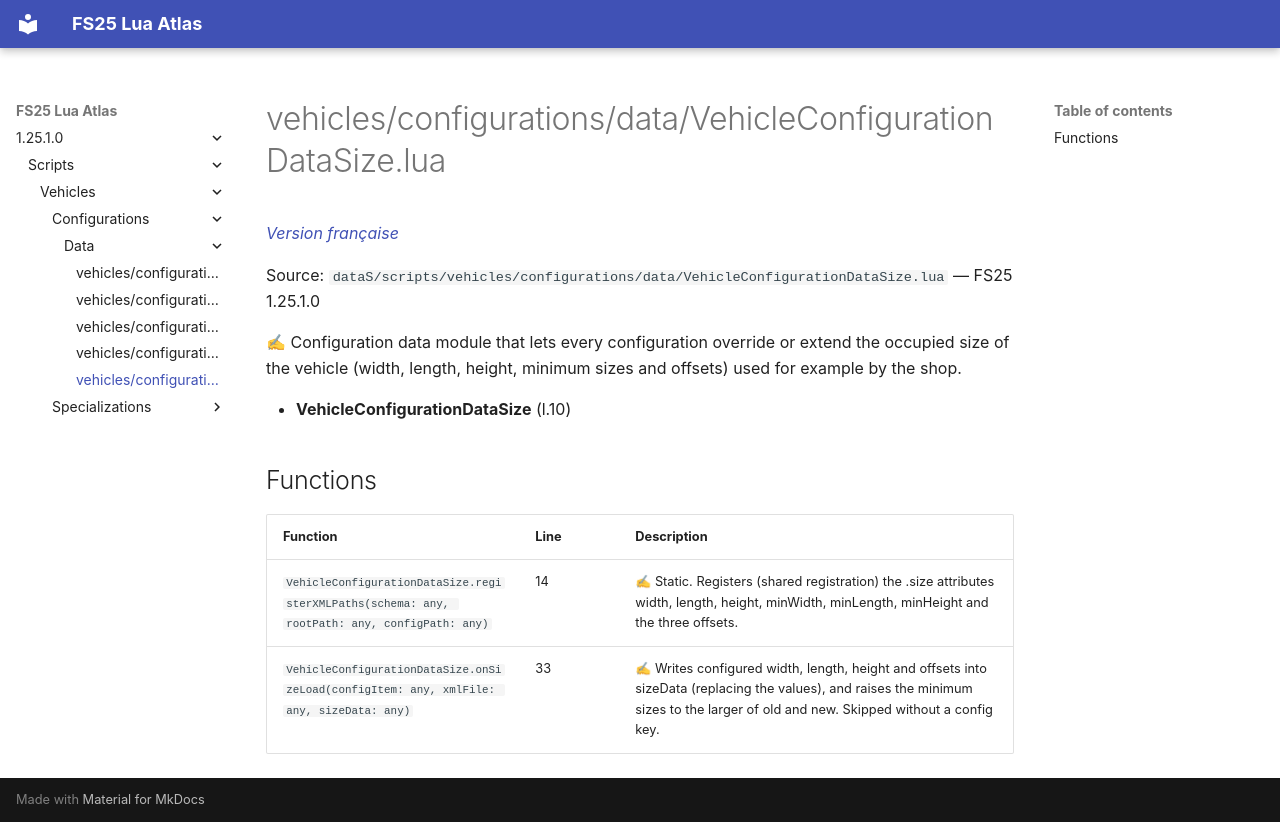

repository: Tim0219800/fs25-lua-atlas · page: 1.25.1.0/scripts/vehicles/configurations/data/VehicleConfigurationDataSize.html · generator: mkdocs

# vehicles/configurations/data/VehicleConfigurationDataSize.lua

*[Version française](../../../../fr/scripts/vehicles/configurations/data/VehicleConfigurationDataSize.md)*

Source: `dataS/scripts/vehicles/configurations/data/VehicleConfigurationDataSize.lua` — FS25 1.25.1.0

✍ Configuration data module that lets every configuration override or extend the occupied size of the vehicle (width, length, height, minimum sizes and offsets) used for example by the shop.

- **VehicleConfigurationDataSize** (l.10)

## Functions

| Function | Line | Description |
|---|---|---|
| `VehicleConfigurationDataSize.registerXMLPaths(schema: any, rootPath: any, configPath: any)` | 14 | ✍ Static. Registers (shared registration) the .size attributes width, length, height, minWidth, minLength, minHeight and the three offsets. |
| `VehicleConfigurationDataSize.onSizeLoad(configItem: any, xmlFile: any, sizeData: any)` | 33 | ✍ Writes configured width, length, height and offsets into sizeData (replacing the values), and raises the minimum sizes to the larger of old and new. Skipped without a config key. |
